Run: headless pygame with SDL's dummy video driver; simulated clock (each Clock.tick advances the game by its frame time, no real sleeping); random seed 0; keys injected as events and as key.get_pressed() state; mouse plan: one left click at the window centre at the start of phase 2, then a move to the lower-right quarter at the start of phase 3.
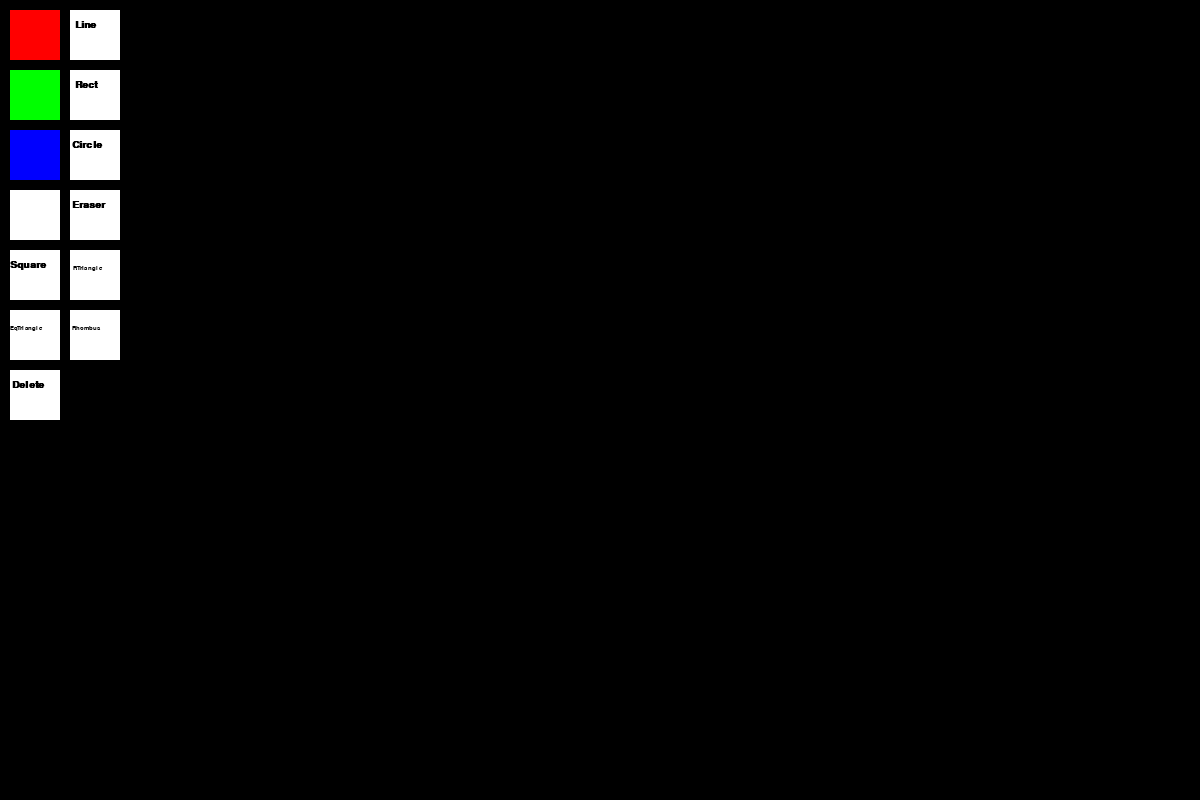
Frame 1 of 4 · flips 1–60 · no input
Frame 2 of 4 · flips 61–180 · clicked the window centre · tapped SPACE, RETURN · held RIGHT (→), D · screen unchanged from frame 1, image omitted
Frame 3 of 4 · flips 181–300 · moved the mouse to the lower-right quarter · held DOWN (↓), S · screen unchanged from frame 2, image omitted
Frame 4 of 4 · flips 301–420 · held LEFT (←), A, UP (↑), W · screen unchanged from frame 3, image omitted

The pygame program that drew these frames:

import pygame as pg
import sys, math

# Инициализация Pygame
pg.init()

# Создание окна
screen = pg.display.set_mode((1200, 800))

# Задание цвета
radius = 5 #задаем radius 
current_choice = None #выбор цвета в данный момент, изначально None
figure = 0 # номер фигуры в данный момент
font = pg.font.SysFont("Arial", 15, bold=True) #прописываем шрифты
font_small = pg.font.SysFont("Arial", 9, bold=True)
time = pg.time.Clock() #задаем clock для fps
fps = 120 #120 фпс

def choice(): #прописываем меню выбора
    pg.draw.rect(screen, pg.Color("red"), (10, 10, 50, 50)) #рисуем выбор цвета
    pg.draw.rect(screen, pg.Color("green"), (10, 70, 50, 50))
    pg.draw.rect(screen, pg.Color("blue"), (10, 130, 50, 50))
    pg.draw.rect(screen, pg.Color("white"), (10, 190, 50, 50))
    pg.draw.rect(screen, pg.Color("white"), (70, 10, 50, 50)) 
    font_text = font.render("Line", 1, pg.Color("black")) #рисуем выбор фигуры. рендерим текст
    screen.blit(font_text, (75, 20)) #отображаем текст
    pg.draw.rect(screen, pg.Color("white"), (70, 70, 50, 50))
    font_text = font.render("Rect", 1, pg.Color("black"))
    screen.blit(font_text, (75, 80))
    pg.draw.rect(screen, pg.Color("white"), (70, 130, 50, 50))
    font_text = font.render("Circle", 1, pg.Color("black"))
    screen.blit(font_text, (72, 140))
    pg.draw.rect(screen, pg.Color("white"), (70, 190, 50, 50))
    font_text = font.render("Eraser", 1, pg.Color("black"))
    screen.blit(font_text, (72, 200))
    pg.draw.rect(screen, pg.Color("white"), (10, 250, 50, 50))
    font_text = font.render("Square", 1, pg.Color("black"))
    screen.blit(font_text, (10, 260))
    pg.draw.rect(screen, pg.Color("white"), (70, 250, 50, 50))
    font_text = font_small.render("RTriangle", 1, pg.Color("black"))
    screen.blit(font_text, (73, 265))
    pg.draw.rect(screen, pg.Color("white"), (10, 310, 50, 50))
    font_text = font_small.render("EqTriangle", 1, pg.Color("black"))
    screen.blit(font_text, (10.5, 325))
    pg.draw.rect(screen, pg.Color("white"), (70, 310, 50, 50))
    font_text = font_small.render("Rhombus", 1, pg.Color("black"))
    screen.blit(font_text, (72, 325))
    pg.draw.rect(screen, pg.Color("white"), (10, 370, 50, 50))
    font_text = font.render("Delete", 1, pg.Color("black"))
    screen.blit(font_text, (12, 380))


while True:
    for event in pg.event.get():
        if event.type == pg.QUIT:
            pg.quit()
            sys.quit()
    pressed = pg.key.get_pressed() #получаем словарь нажатых кнопок
    if pressed[pg.K_SPACE]: #увеличиваем радиус при нажатии на пробел
        radius += 0.1
    if pressed[pg.K_LSHIFT]: #при нажатии на шифт, уменьшаем радиус
        if radius > 2: #не даем радиусу стать отрицательным
            radius -= 0.1
    mouse_pos = pg.mouse.get_pos() #получаем (x,y) мыши
    if mouse_pos[0] >= 10 and mouse_pos[0] <= 60 and mouse_pos[1] >= 10 and mouse_pos[1] <= 60: #проверяем, наведена ли мышь на кнопку
        if pg.mouse.get_pressed()[0]: #если наведена и нажата левая клавиша
            current_choice = "red"
    elif mouse_pos[0] >= 10 and mouse_pos[0] <= 60 and mouse_pos[1] >= 70 and mouse_pos[1] <= 120:
        if pg.mouse.get_pressed()[0]:
            current_choice = "green"
    elif mouse_pos[0] >= 10 and mouse_pos[0] <= 60 and mouse_pos[1] >= 130 and mouse_pos[1] <= 180:
        if pg.mouse.get_pressed()[0]:
            current_choice = "blue"
    elif mouse_pos[0] >= 10 and mouse_pos[0] <= 60 and mouse_pos[1] >= 190 and mouse_pos[1] <= 240:
        if pg.mouse.get_pressed()[0]:
            current_choice = "white"
    elif mouse_pos[0] >= 70 and mouse_pos[0] <= 120 and mouse_pos[1] >= 10 and mouse_pos[1] <= 60:
        if pg.mouse.get_pressed()[0]:
            figure = 1
    elif mouse_pos[0] >= 70 and mouse_pos[0] <= 120 and mouse_pos[1] >= 70 and mouse_pos[1] <= 120:
        if pg.mouse.get_pressed()[0]:
            figure = 2
    elif mouse_pos[0] >= 70 and mouse_pos[0] <= 120 and mouse_pos[1] >= 130 and mouse_pos[1] <= 180:
        if pg.mouse.get_pressed()[0]:
            figure = 3
    elif mouse_pos[0] >= 70 and mouse_pos[0] <= 120 and mouse_pos[1] >= 190 and mouse_pos[1] <= 240:
        if pg.mouse.get_pressed()[0]:
            figure = 4
    elif mouse_pos[0] >= 10 and mouse_pos[0] <= 60 and mouse_pos[1] >= 250 and mouse_pos[1] <= 300:
        if pg.mouse.get_pressed()[0]:
            figure = 5
    elif mouse_pos[0] >= 70 and mouse_pos[0] <= 120 and mouse_pos[1] >= 250 and mouse_pos[1] <= 300:
        if pg.mouse.get_pressed()[0]:
            figure = 6
    elif mouse_pos[0] >= 10 and mouse_pos[0] <= 60 and mouse_pos[1] >= 310 and mouse_pos[1] <= 360:
        if pg.mouse.get_pressed()[0]:
            figure = 7
    elif mouse_pos[0] >= 70 and mouse_pos[0] <= 120 and mouse_pos[1] >= 310 and mouse_pos[1] <= 360:
        if pg.mouse.get_pressed()[0]:
            figure = 8
    elif mouse_pos[0] >= 10 and mouse_pos[0] <= 60 and mouse_pos[1] >= 370 and mouse_pos[1] <= 420:
        if pg.mouse.get_pressed()[0]:
            screen.fill((0,0,0))
    elif pg.mouse.get_pressed()[0]: #если мы нажимаем левую кнопку мыши
        if current_choice and figure == 1: #проверяем, выбран ли цвет и какой тип фигуры рисуем
            pg.draw.circle(screen, pg.Color(current_choice), mouse_pos, radius) #рисуем линию
        elif current_choice and figure == 2: 
            pg.draw.rect(screen, pg.Color(current_choice), (mouse_pos[0] - radius, mouse_pos[1] - radius, radius * 15, radius * 10)) #рисуем прямоугольник
        elif current_choice and figure == 3:
            pg.draw.circle(screen, pg.Color(current_choice), mouse_pos, radius * 5)  #рисуем круг
        elif current_choice and figure == 4:
            pg.draw.circle(screen, pg.Color("black"), mouse_pos, radius * 10) #ластик
        elif current_choice and figure == 5:
            pg.draw.rect(screen, pg.Color(current_choice), (mouse_pos[0] - radius, mouse_pos[1] - radius, radius * 10, radius * 10)) #квадрат
        elif current_choice and figure == 6:
            x, y = mouse_pos
            vertices = [(x, y), (x, y + radius * 10), (x + radius * 10, y + radius * 10)] #прописываем вершины для треугольника
            pg.draw.polygon(screen, pg.Color(current_choice), vertices) #рисуего прямоуг. треугольник
        elif current_choice and figure == 7:
            x, y = mouse_pos
            height = math.sqrt(3)/2 * radius * 10 #находим высоту для равносторонего треугольника
            vertices = [(x, y - radius * 10), (x + height, y + radius * 5), (x - height, y + radius * 5)] #вершины для равносторонего треугольника
            pg.draw.polygon(screen, pg.Color(current_choice), vertices) #рисуем полигон с 3 вершинами
        elif current_choice and figure == 8:
            x, y = mouse_pos
            vertices = [(x, y - radius * 10), (x + radius * 10, y), (x, y + radius * 10), (x - radius * 10, y)] #вершины ромба
            pg.draw.polygon(screen, pg.Color(current_choice), vertices) #рисуем полигон с 4 вершинами
    choice() #запускаем функцию отображения меню
    pg.display.update() #обновляем дисплей
    time.tick(fps) #указываем фпс
